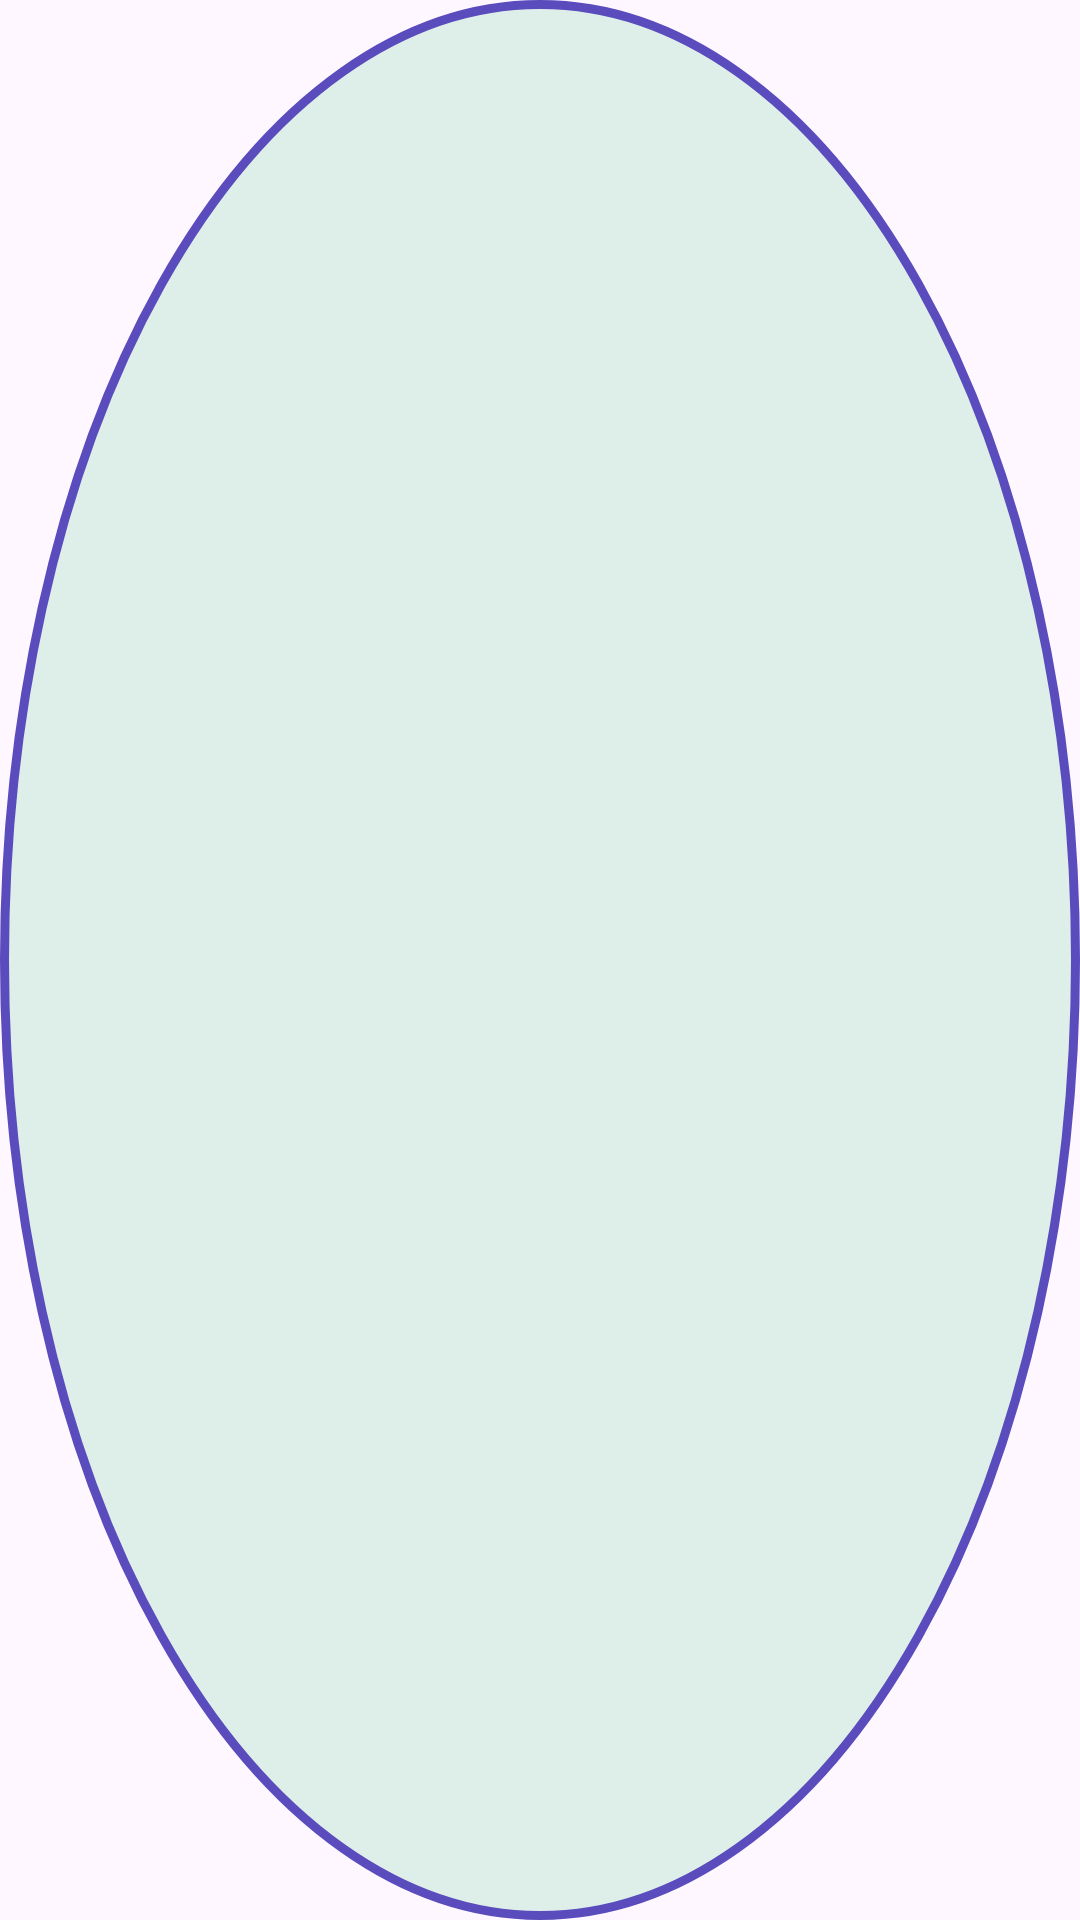

Write the Android layout XML for this screen, with the resource values it uses.
<!-- AndroidManifest.xml: application theme Theme.Polkattacom -->
<!-- res/layout/viewholder_color.xml -->
<?xml version="1.0" encoding="utf-8"?>
<ImageView xmlns:android="http://schemas.android.com/apk/res/android"
    xmlns:app="http://schemas.android.com/apk/res-auto"
    android:id="@+id/colorLayout"
    android:layout_width="35dp"
    android:layout_height="35dp"
    android:layout_marginHorizontal="2dp"
    android:background="@drawable/size_selected"/>
<!-- resources referenced by this layout -->
<resources>
  <!-- drawable size_selected (drawable) -->
  <?xml version="1.0" encoding="utf-8"?>
  <selector xmlns:android="http://schemas.android.com/apk/res/android">
      <item>
          <shape android:shape="oval">
              <solid android:color="#deefe9"/>
              <stroke android:color="@color/purple" android:width="3dp"/>
          </shape>
      </item>
  </selector>
  <style name="Theme.Polkattacom" parent="Base.Theme.Polkattacom" />
  <color name="purple">#5b4cbd</color>
  <style name="Base.Theme.Polkattacom" parent="Theme.Material3.DayNight.NoActionBar">
          
          
      </style>
</resources>
